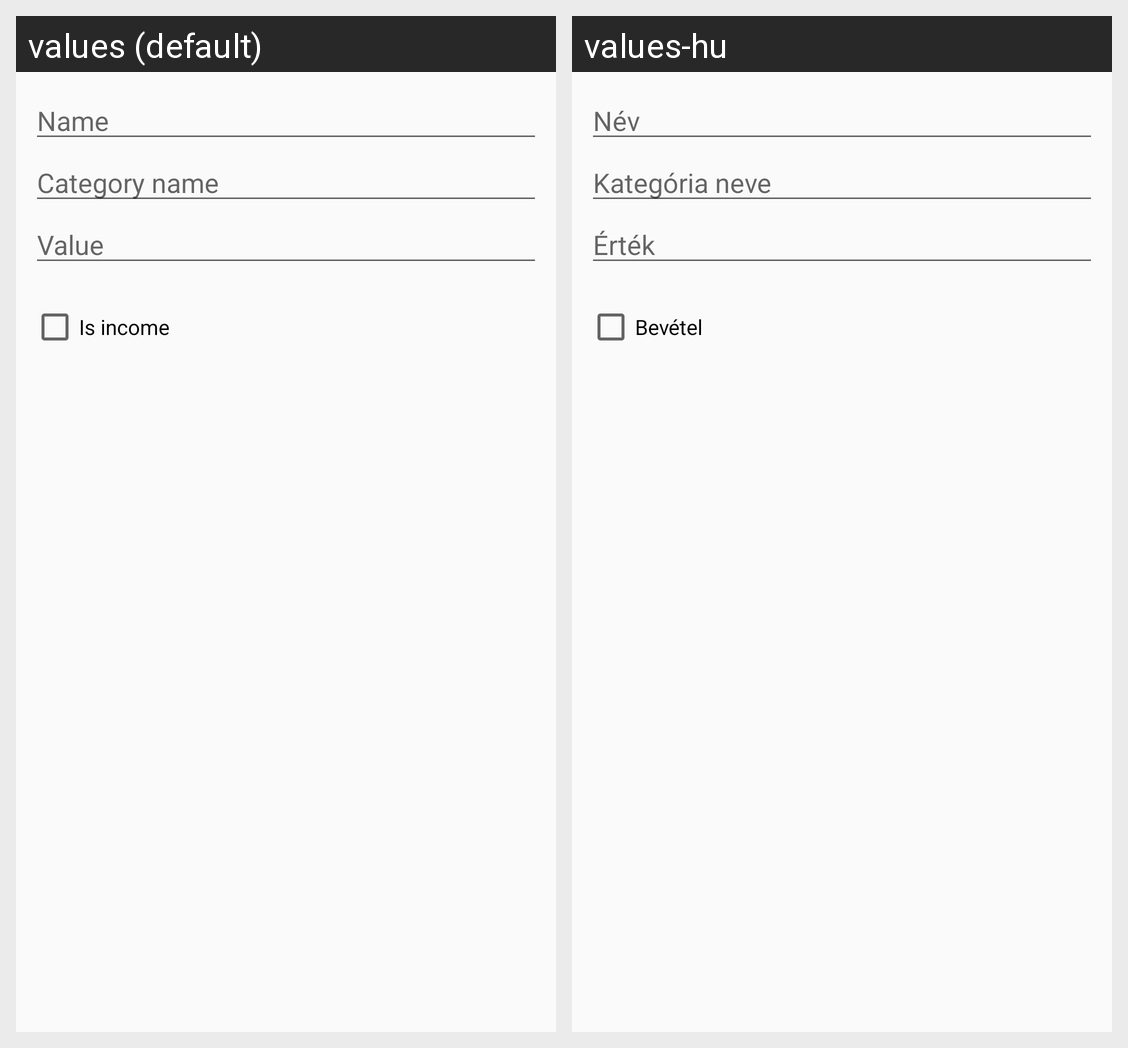

The Android screen above is rendered under two locales of the same app. Produce the string resources it draws, with the default and per-locale values.
Android screen res/layout/add_new_item_layout.xml rendered under 2 locales, left to right: values (default), values-hu. Device: Nexus 5 (rendered at 1080×1920; each locale shown at half size, 540×960, under a caption strip naming it); theme AppTheme.
Strings drawn on this screen, with the default value and each locale's value (text and hints the layout hard-codes, and strings that could not be matched under every locale, appear in the picture but are not listed):

name
  values: Name
  values-hu: Név

category_name
  values: Category name
  values-hu: Kategória neve

value
  values: Value
  values-hu: Érték

is_income
  values: Is income
  values-hu: Bevétel
